Labelled photos from "split", an image-classification folder in SaadQacif/Saad-MLOps-Project. The possible labels are: potato early blight, potato late blight, potato healthy.

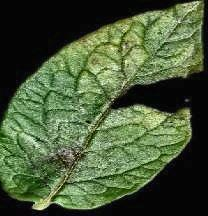
Label: potato late blight

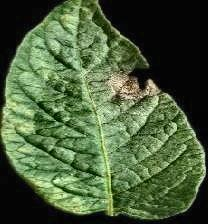
Label: potato late blight

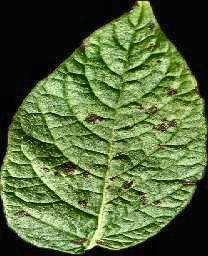
Label: potato early blight

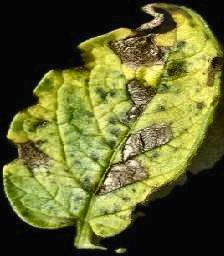
Label: potato early blight

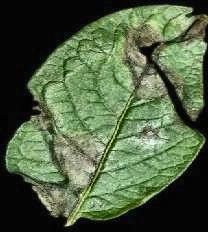
Label: potato late blight

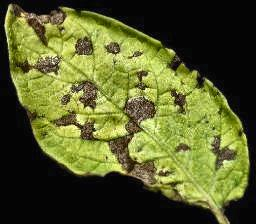
Label: potato early blight
